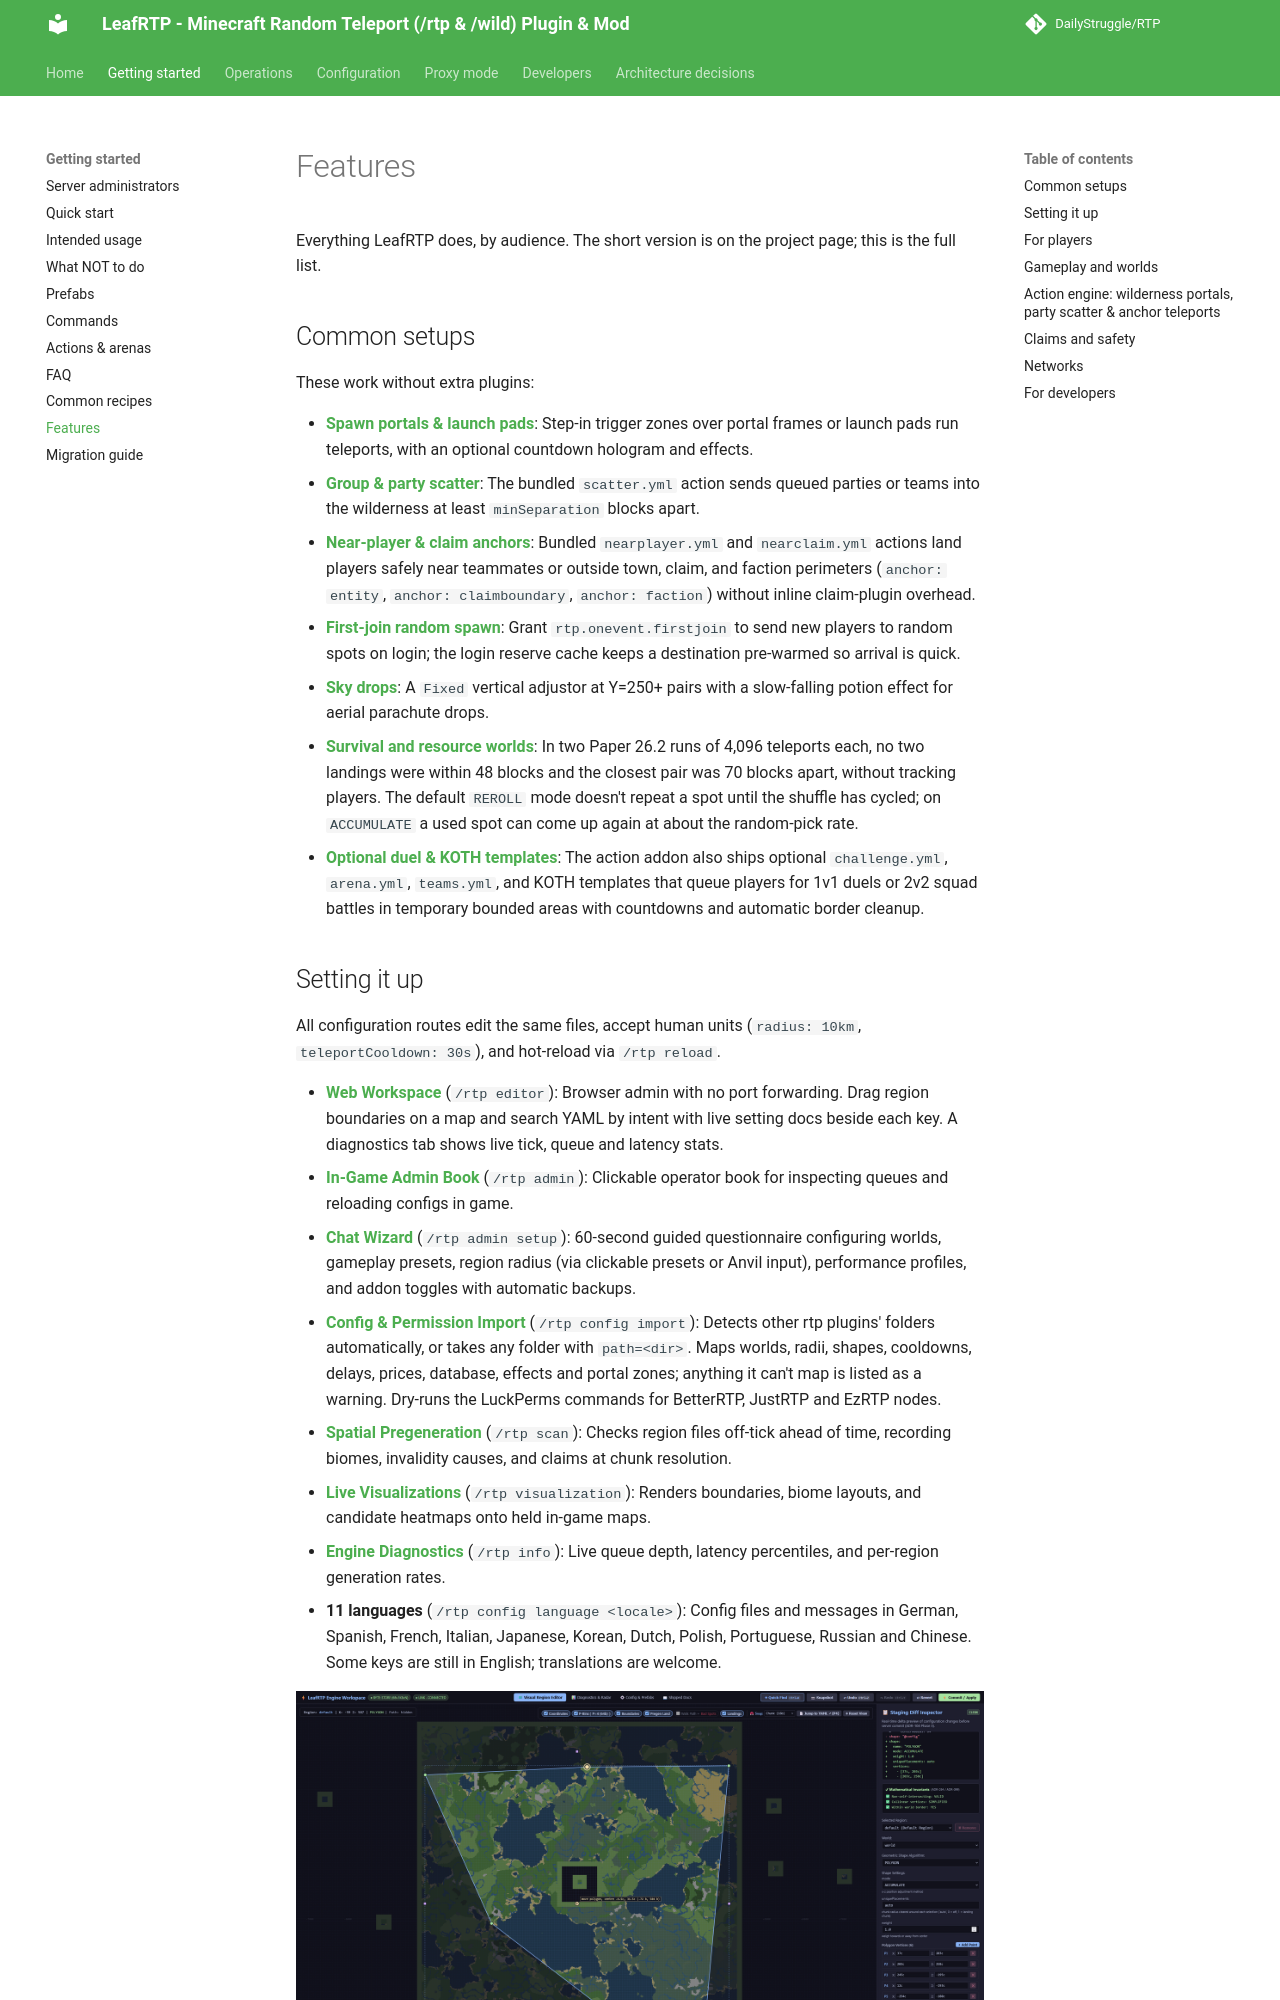

repository: DailyStruggle/RTP · page: site/features/index.html · generator: mkdocs

# Features

Everything LeafRTP does, by audience. The short version is on the project page; this is the full list.

## Common setups

These work without extra plugins:

- [**Spawn portals & launch pads**](https://dailystruggle.github.io/RTP/admin/ACTIONS/): Step-in trigger zones over portal frames or launch pads run teleports, with an optional countdown hologram and effects.
- [**Group & party scatter**](https://dailystruggle.github.io/RTP/admin/ACTIONS/): The bundled `scatter.yml` action sends queued parties or teams into the wilderness at least `minSeparation` blocks apart.
- [**Near-player & claim anchors**](https://dailystruggle.github.io/RTP/admin/ACTIONS/): Bundled `nearplayer.yml` and `nearclaim.yml` actions land players safely near teammates or outside town, claim, and faction perimeters (`anchor: entity`, `anchor: claimboundary`, `anchor: faction`) without inline claim-plugin overhead.
- [**First-join random spawn**](https://dailystruggle.github.io/RTP/admin/RECIPES/#rtp-on-first-join-random-spawn-for-new-players): Grant `rtp.onevent.firstjoin` to send new players to random spots on login; the login reserve cache keeps a destination pre-warmed so arrival is quick.
- [**Sky drops**](https://dailystruggle.github.io/RTP/admin/configuration/REGIONS/): A `Fixed` vertical adjustor at Y=250+ pairs with a slow-falling potion effect for aerial parachute drops.
- [**Survival and resource worlds**](https://dailystruggle.github.io/RTP/admin/configuration/REGIONS/#spacing-repeats-and-worst-case-by-mode): In two Paper 26.2 runs of 4,096 teleports each, no two landings were within 48 blocks and the closest pair was 70 blocks apart, without tracking players. The default `REROLL` mode doesn't repeat a spot until the shuffle has cycled; on `ACCUMULATE` a used spot can come up again at about the random-pick rate.
- [**Optional duel & KOTH templates**](https://dailystruggle.github.io/RTP/admin/ACTIONS/): The action addon also ships optional `challenge.yml`, `arena.yml`, `teams.yml`, and KOTH templates that queue players for 1v1 duels or 2v2 squad battles in temporary bounded areas with countdowns and automatic border cleanup.
